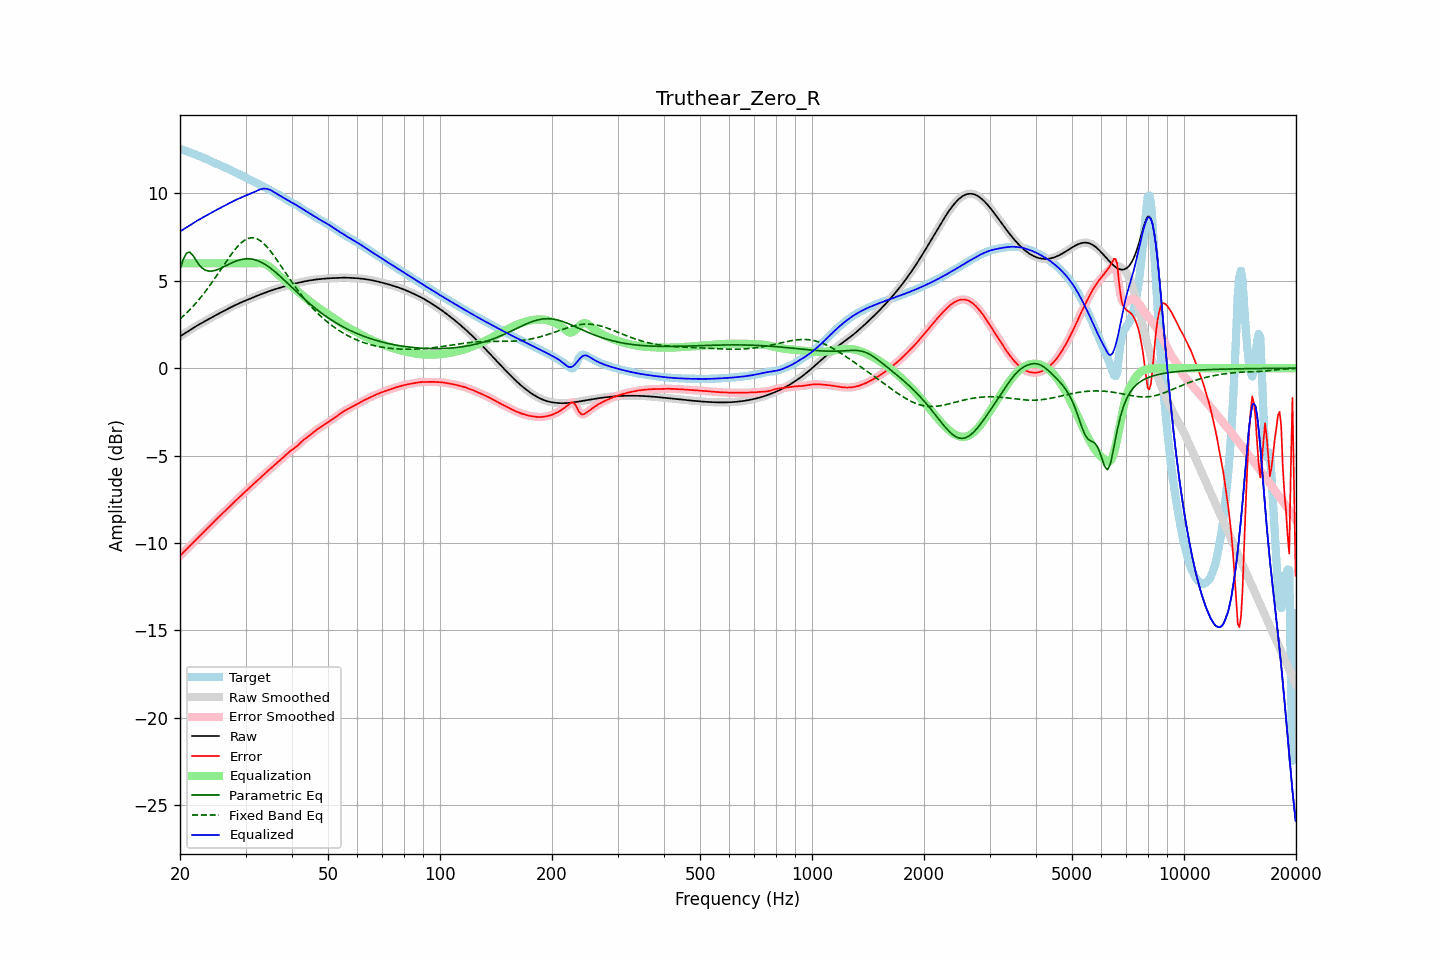

The data file committed next to this chart (first rows):
frequency, raw, error, smoothed, error_smoothed, equalization, parametric_eq, fixed_band_eq, equalized_raw, equalized_smoothed, target
20.00, 1.82, -10.73, 1.82, -10.73, 6.00, 5.66, 2.82, 7.82, 7.82, 12.55
20.20, 1.88, -10.64, 1.88, -10.64, 6.00, 5.94, 2.90, 7.88, 7.88, 12.52
20.40, 1.94, -10.55, 1.94, -10.55, 6.00, 6.21, 2.98, 7.94, 7.94, 12.49
20.61, 2.00, -10.46, 2.00, -10.46, 6.00, 6.40, 3.07, 8.00, 8.00, 12.45
20.81, 2.06, -10.36, 2.06, -10.36, 6.00, 6.58, 3.15, 8.06, 8.06, 12.42
21.02, 2.12, -10.27, 2.12, -10.27, 6.00, 6.61, 3.24, 8.12, 8.12, 12.39
21.23, 2.17, -10.18, 2.17, -10.18, 6.00, 6.64, 3.34, 8.17, 8.17, 12.35
21.44, 2.23, -10.08, 2.23, -10.08, 6.00, 6.55, 3.43, 8.23, 8.23, 12.32
21.66, 2.29, -9.99, 2.29, -9.99, 6.00, 6.46, 3.53, 8.29, 8.29, 12.28
21.87, 2.35, -9.90, 2.35, -9.90, 6.00, 6.31, 3.63, 8.35, 8.35, 12.25
22.09, 2.40, -9.81, 2.40, -9.81, 6.00, 6.17, 3.73, 8.40, 8.40, 12.21
22.31, 2.46, -9.71, 2.46, -9.71, 6.00, 6.03, 3.84, 8.46, 8.46, 12.17
22.54, 2.51, -9.62, 2.51, -9.62, 6.00, 5.90, 3.95, 8.51, 8.51, 12.13
22.76, 2.56, -9.53, 2.56, -9.53, 6.00, 5.81, 4.06, 8.56, 8.56, 12.10
22.99, 2.61, -9.44, 2.61, -9.45, 6.00, 5.71, 4.18, 8.61, 8.61, 12.06
23.22, 2.66, -9.36, 2.66, -9.36, 6.00, 5.65, 4.29, 8.66, 8.66, 12.02
23.45, 2.71, -9.27, 2.71, -9.26, 6.00, 5.60, 4.41, 8.71, 8.71, 11.98
23.69, 2.77, -9.17, 2.77, -9.17, 6.00, 5.58, 4.54, 8.77, 8.77, 11.94
23.92, 2.82, -9.08, 2.82, -9.08, 6.00, 5.55, 4.66, 8.82, 8.82, 11.90
24.16, 2.87, -8.99, 2.87, -8.98, 6.00, 5.56, 4.79, 8.87, 8.87, 11.85
24.40, 2.92, -8.89, 2.92, -8.89, 6.00, 5.56, 4.92, 8.92, 8.92, 11.81
24.65, 2.97, -8.80, 2.97, -8.80, 6.00, 5.58, 5.05, 8.97, 8.97, 11.77
24.89, 3.02, -8.70, 3.02, -8.70, 6.00, 5.60, 5.18, 9.02, 9.02, 11.72
25.14, 3.07, -8.61, 3.07, -8.61, 6.00, 5.63, 5.32, 9.07, 9.07, 11.68
25.39, 3.12, -8.53, 3.12, -8.53, 6.00, 5.67, 5.45, 9.12, 9.12, 11.64
25.65, 3.17, -8.44, 3.17, -8.44, 6.00, 5.71, 5.59, 9.17, 9.17, 11.61
25.91, 3.21, -8.36, 3.21, -8.36, 6.00, 5.75, 5.73, 9.21, 9.21, 11.57
26.16, 3.26, -8.27, 3.26, -8.27, 6.00, 5.79, 5.87, 9.26, 9.26, 11.53
26.43, 3.31, -8.18, 3.31, -8.18, 6.00, 5.84, 6.00, 9.31, 9.31, 11.49
26.69, 3.36, -8.09, 3.36, -8.09, 6.00, 5.88, 6.14, 9.36, 9.36, 11.45
26.96, 3.41, -8.00, 3.41, -8.00, 6.00, 5.93, 6.27, 9.41, 9.41, 11.40
27.23, 3.45, -7.90, 3.45, -7.90, 6.00, 5.97, 6.40, 9.45, 9.45, 11.36
27.50, 3.50, -7.81, 3.50, -7.81, 6.00, 6.02, 6.53, 9.50, 9.50, 11.31
27.77, 3.55, -7.72, 3.55, -7.72, 6.00, 6.06, 6.65, 9.55, 9.55, 11.27
28.05, 3.59, -7.63, 3.59, -7.63, 6.00, 6.10, 6.77, 9.59, 9.59, 11.22
28.33, 3.64, -7.54, 3.64, -7.54, 6.00, 6.13, 6.88, 9.64, 9.64, 11.18
28.62, 3.68, -7.46, 3.68, -7.46, 6.00, 6.17, 6.98, 9.68, 9.68, 11.14
28.90, 3.72, -7.37, 3.72, -7.37, 6.00, 6.19, 7.08, 9.72, 9.72, 11.09
29.19, 3.76, -7.28, 3.76, -7.28, 6.00, 6.22, 7.17, 9.76, 9.76, 11.05
29.48, 3.80, -7.20, 3.80, -7.20, 6.00, 6.23, 7.24, 9.80, 9.80, 11.00
29.78, 3.84, -7.11, 3.84, -7.11, 6.00, 6.25, 7.31, 9.84, 9.84, 10.95
30.08, 3.88, -7.02, 3.88, -7.02, 6.00, 6.26, 7.36, 9.88, 9.88, 10.90
30.38, 3.92, -6.94, 3.92, -6.94, 6.00, 6.26, 7.41, 9.92, 9.92, 10.85
30.68, 3.96, -6.85, 3.96, -6.85, 6.00, 6.26, 7.44, 9.96, 9.96, 10.81
30.99, 3.99, -6.77, 3.99, -6.77, 6.00, 6.25, 7.46, 9.99, 9.99, 10.76
31.30, 4.03, -6.69, 4.03, -6.69, 6.00, 6.24, 7.46, 10.03, 10.03, 10.72
31.61, 4.07, -6.60, 4.07, -6.60, 6.00, 6.22, 7.46, 10.07, 10.07, 10.67
31.93, 4.11, -6.52, 4.11, -6.52, 6.00, 6.19, 7.43, 10.11, 10.11, 10.62
32.24, 4.15, -6.43, 4.15, -6.43, 6.01, 6.16, 7.40, 10.16, 10.16, 10.58
32.57, 4.18, -6.34, 4.18, -6.34, 6.02, 6.13, 7.35, 10.20, 10.20, 10.53
32.89, 4.22, -6.26, 4.22, -6.26, 6.01, 6.09, 7.29, 10.23, 10.23, 10.48
33.22, 4.25, -6.18, 4.25, -6.18, 6.00, 6.04, 7.22, 10.26, 10.26, 10.43
33.55, 4.29, -6.09, 4.29, -6.09, 5.98, 5.99, 7.14, 10.27, 10.27, 10.38
33.89, 4.32, -6.01, 4.32, -6.01, 5.95, 5.93, 7.05, 10.27, 10.27, 10.33
34.23, 4.36, -5.93, 4.36, -5.93, 5.90, 5.88, 6.95, 10.26, 10.26, 10.29
34.57, 4.39, -5.85, 4.39, -5.85, 5.85, 5.81, 6.84, 10.24, 10.24, 10.24
34.92, 4.42, -5.76, 4.42, -5.76, 5.78, 5.75, 6.73, 10.20, 10.20, 10.19
35.27, 4.45, -5.68, 4.45, -5.68, 5.70, 5.67, 6.61, 10.16, 10.16, 10.14
35.62, 4.48, -5.61, 4.48, -5.61, 5.62, 5.60, 6.49, 10.10, 10.10, 10.09
35.97, 4.51, -5.53, 4.51, -5.53, 5.53, 5.53, 6.36, 10.05, 10.05, 10.04
... 635 more rows
